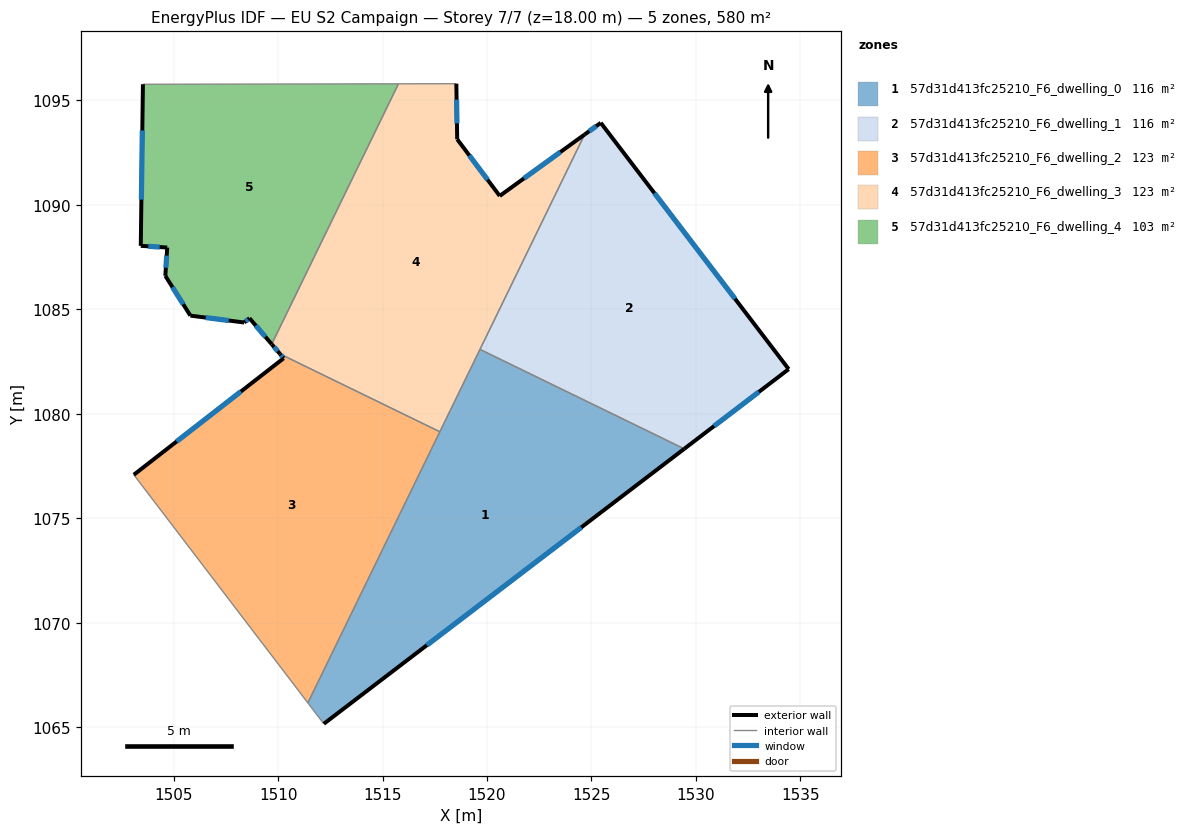
=== STOREY PLAN SPEC (per zone: floor XY polygon, exterior-wall plan segments, windows/doors) ===
zone 1: 57d31d413fc25210_F6_dwelling_0  (116.0 m²)
  floor: (1529.44, 1078.32) (1512.19, 1065.16) (1511.42, 1066.16) (1519.66, 1083.08)
  exterior wall: (1512.19, 1065.16) – (1529.44, 1078.32)  [21.7 m]
    window: (1517.12, 1068.92) – (1524.51, 1074.56)  [12.0 m²]
  interior walls: 4
zone 2: 57d31d413fc25210_F6_dwelling_1  (116.0 m²)
  floor: (1525.45, 1093.93) (1534.44, 1082.14) (1529.44, 1078.32) (1519.66, 1083.08) (1524.67, 1093.37)
  exterior wall: (1534.44, 1082.14) – (1525.45, 1093.93)  [14.8 m]
    window: (1531.87, 1085.51) – (1528.02, 1090.56)  [8.2 m²]
  exterior wall: (1529.44, 1078.32) – (1534.44, 1082.14)  [6.3 m]
    window: (1530.87, 1079.41) – (1533.01, 1081.05)  [3.5 m²]
  exterior wall: (1525.45, 1093.93) – (1524.67, 1093.37)  [1.0 m]
    window: (1525.23, 1093.77) – (1524.89, 1093.53)  [0.5 m²]
  interior walls: 2
zone 3: 57d31d413fc25210_F6_dwelling_2  (122.5 m²)
  floor: (1517.74, 1079.14) (1511.42, 1066.16) (1503.09, 1077.08) (1510.27, 1082.66) (1510.09, 1082.86)
  exterior wall: (1510.27, 1082.66) – (1503.09, 1077.08)  [9.1 m]
    window: (1508.22, 1081.07) – (1505.14, 1078.67)  [5.0 m²]
  exterior wall: (1510.09, 1082.86) – (1510.27, 1082.66)  [0.3 m]
    window: (1510.14, 1082.80) – (1510.22, 1082.72)  [0.1 m²]
  interior walls: 3
zone 4: 57d31d413fc25210_F6_dwelling_3  (122.5 m²)
  floor: (1524.67, 1093.37) (1517.74, 1079.14) (1510.09, 1082.86) (1509.69, 1083.33) (1515.76, 1095.80) (1518.53, 1095.80) (1518.57, 1093.14) (1520.61, 1090.43)
  exterior wall: (1520.61, 1090.43) – (1518.57, 1093.14)  [3.4 m]
    window: (1520.03, 1091.20) – (1519.15, 1092.37)  [1.9 m²]
  exterior wall: (1524.67, 1093.37) – (1520.61, 1090.43)  [5.0 m]
    window: (1523.51, 1092.53) – (1521.77, 1091.27)  [2.8 m²]
  exterior wall: (1509.69, 1083.33) – (1510.09, 1082.86)  [0.6 m]
    window: (1509.81, 1083.20) – (1509.98, 1083.00)  [0.3 m²]
  exterior wall: (1518.57, 1093.14) – (1518.53, 1095.80)  [2.7 m]
    window: (1518.56, 1093.90) – (1518.54, 1095.04)  [1.5 m²]
  interior walls: 5
zone 5: 57d31d413fc25210_F6_dwelling_4  (103.0 m²)
  floor: (1515.76, 1095.80) (1509.69, 1083.33) (1508.63, 1084.58) (1508.37, 1084.37) (1505.80, 1084.70) (1504.60, 1086.61) (1504.69, 1087.96) (1503.42, 1088.04) (1503.53, 1095.78)
  exterior wall: (1504.60, 1086.61) – (1505.80, 1084.70)  [2.3 m]
    window: (1504.94, 1086.06) – (1505.46, 1085.24)  [1.2 m²]
  exterior wall: (1504.69, 1087.96) – (1504.60, 1086.61)  [1.4 m]
    window: (1504.67, 1087.57) – (1504.63, 1086.99)  [0.7 m²]
  exterior wall: (1503.42, 1088.04) – (1504.69, 1087.96)  [1.3 m]
    window: (1503.79, 1088.02) – (1504.33, 1087.98)  [0.7 m²]
  exterior wall: (1503.53, 1095.78) – (1503.42, 1088.04)  [7.7 m]
    window: (1503.50, 1093.57) – (1503.45, 1090.25)  [4.3 m²]
  exterior wall: (1508.63, 1084.58) – (1509.69, 1083.33)  [1.6 m]
    window: (1508.93, 1084.22) – (1509.39, 1083.69)  [0.9 m²]
  exterior wall: (1508.37, 1084.37) – (1508.63, 1084.58)  [0.3 m]
    window: (1508.44, 1084.43) – (1508.56, 1084.52)  [0.2 m²]
  exterior wall: (1505.80, 1084.70) – (1508.37, 1084.37)  [2.6 m]
    window: (1506.53, 1084.61) – (1507.64, 1084.46)  [1.4 m²]
  interior walls: 2

=== DERIVED (storey summary) ===
Building: EU S2 Campaign
Storey: 7 of 7  (floor level z = 18.00 m)
Storey gross floor area: 580.1 m²
Zones on this storey: 5
  - 57d31d413fc25210_F6_dwelling_0: floor 116.0 m²; exterior wall 21.7 m (65.1 m²); 1 window(s) 12.0 m²; WWR 18.4%
  - 57d31d413fc25210_F6_dwelling_1: floor 116.0 m²; exterior wall 22.1 m (66.2 m²); 3 window(s) 12.2 m²; WWR 18.4%
  - 57d31d413fc25210_F6_dwelling_2: floor 122.5 m²; exterior wall 9.4 m (28.1 m²); 2 window(s) 5.2 m²; WWR 18.4%
  - 57d31d413fc25210_F6_dwelling_3: floor 122.5 m²; exterior wall 11.7 m (35.0 m²); 4 window(s) 6.4 m²; WWR 18.4%
  - 57d31d413fc25210_F6_dwelling_4: floor 103.0 m²; exterior wall 17.2 m (51.5 m²); 7 window(s) 9.5 m²; WWR 18.4%
Zone adjacency (shared interzone walls):
  - 57d31d413fc25210_F6_dwelling_0 ↔ 57d31d413fc25210_F6_dwelling_1
  - 57d31d413fc25210_F6_dwelling_0 ↔ 57d31d413fc25210_F6_dwelling_2
  - 57d31d413fc25210_F6_dwelling_0 ↔ 57d31d413fc25210_F6_dwelling_3
  - 57d31d413fc25210_F6_dwelling_1 ↔ 57d31d413fc25210_F6_dwelling_3
  - 57d31d413fc25210_F6_dwelling_2 ↔ 57d31d413fc25210_F6_dwelling_3
  - 57d31d413fc25210_F6_dwelling_3 ↔ 57d31d413fc25210_F6_dwelling_4